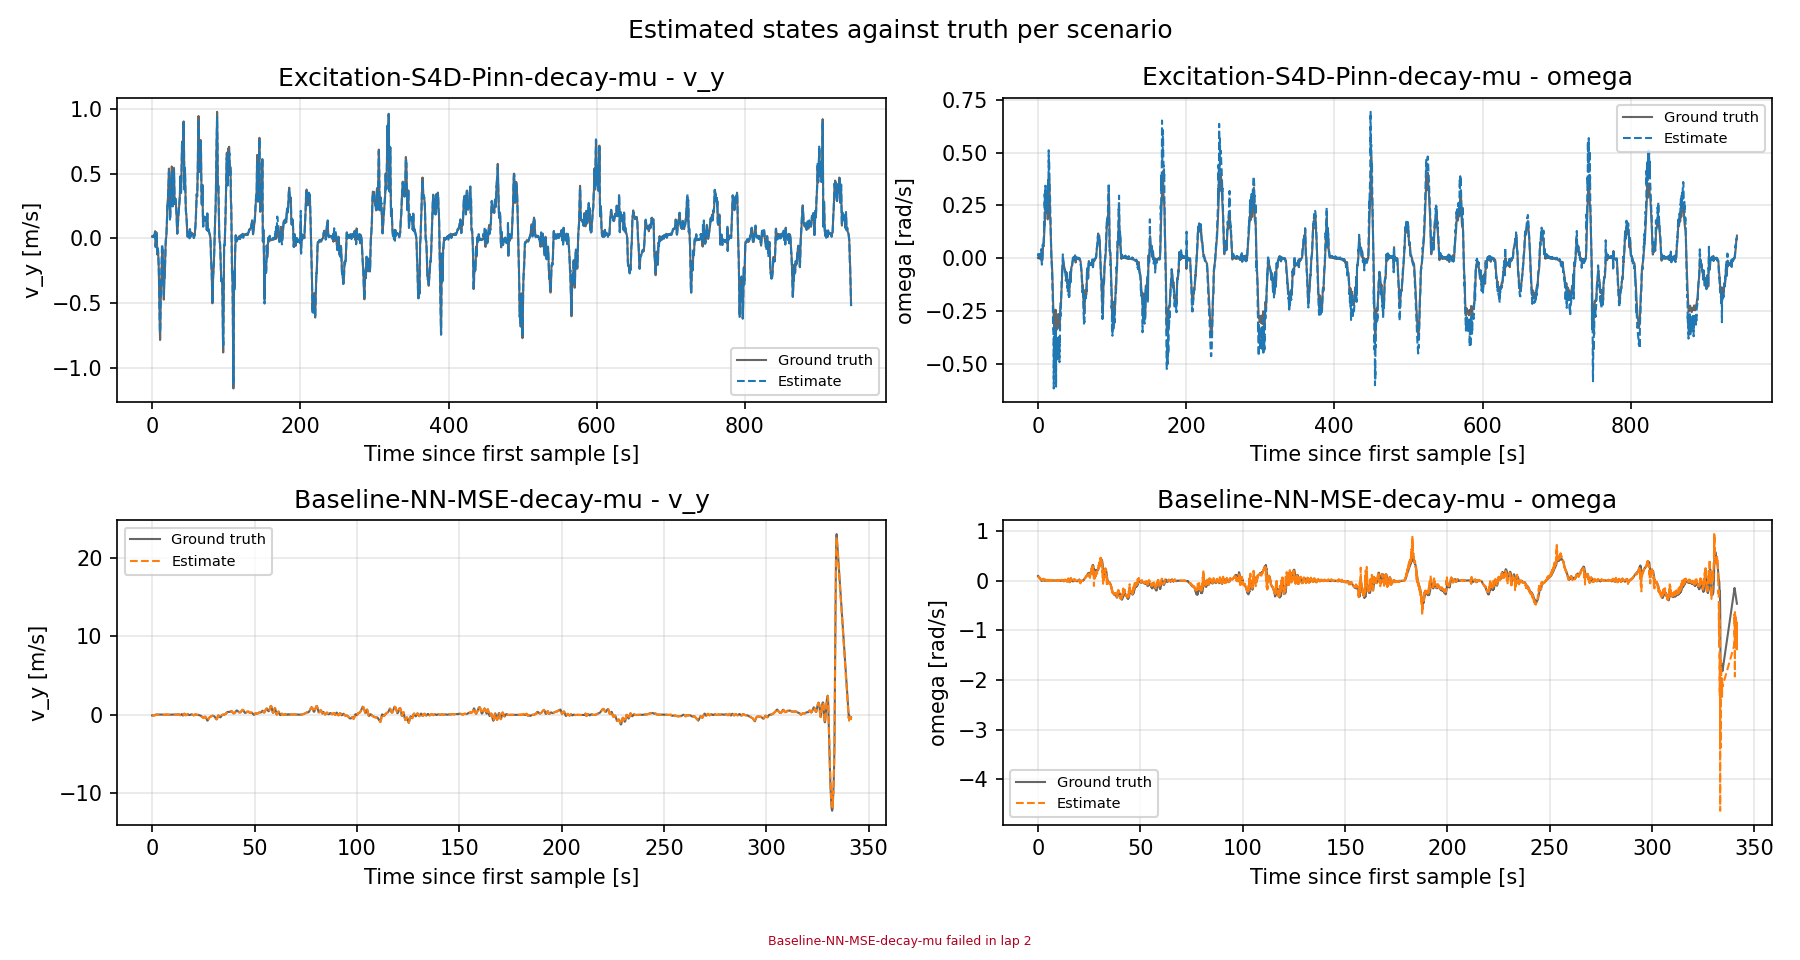

Source data for this figure (header and first rows):
scenario, signal, series, t_s, value
Excitation-S4D-Pinn-decay-mu, v_y, ground_truth, 0.0, 0.01405
Excitation-S4D-Pinn-decay-mu, v_y, ground_truth, 0.165, 0.01377
Excitation-S4D-Pinn-decay-mu, v_y, ground_truth, 0.33, 0.01501
Excitation-S4D-Pinn-decay-mu, v_y, ground_truth, 0.495, 0.01689
Excitation-S4D-Pinn-decay-mu, v_y, ground_truth, 0.66, 0.01517
Excitation-S4D-Pinn-decay-mu, v_y, ground_truth, 0.825, 0.01614
Excitation-S4D-Pinn-decay-mu, v_y, ground_truth, 0.957, 0.01657
Excitation-S4D-Pinn-decay-mu, v_y, ground_truth, 1.122, 0.01733
Excitation-S4D-Pinn-decay-mu, v_y, ground_truth, 1.32, 0.01468
Excitation-S4D-Pinn-decay-mu, v_y, ground_truth, 1.518, 0.02168
Excitation-S4D-Pinn-decay-mu, v_y, ground_truth, 1.683, 0.02029
Excitation-S4D-Pinn-decay-mu, v_y, ground_truth, 1.881, 0.01967
Excitation-S4D-Pinn-decay-mu, v_y, ground_truth, 2.079, 0.01696
Excitation-S4D-Pinn-decay-mu, v_y, ground_truth, 2.211, 0.01674
Excitation-S4D-Pinn-decay-mu, v_y, ground_truth, 2.376, 0.01384
Excitation-S4D-Pinn-decay-mu, v_y, ground_truth, 2.574, 0.015
Excitation-S4D-Pinn-decay-mu, v_y, ground_truth, 2.739, 0.01618
Excitation-S4D-Pinn-decay-mu, v_y, ground_truth, 2.904, 0.01989
Excitation-S4D-Pinn-decay-mu, v_y, ground_truth, 3.102, 0.02751
Excitation-S4D-Pinn-decay-mu, v_y, ground_truth, 3.267, 0.03445
Excitation-S4D-Pinn-decay-mu, v_y, ground_truth, 3.465, 0.04074
Excitation-S4D-Pinn-decay-mu, v_y, ground_truth, 3.663, 0.05175
Excitation-S4D-Pinn-decay-mu, v_y, ground_truth, 3.861, 0.05588
Excitation-S4D-Pinn-decay-mu, v_y, ground_truth, 4.026, 0.03318
Excitation-S4D-Pinn-decay-mu, v_y, ground_truth, 4.224, -0.006364
Excitation-S4D-Pinn-decay-mu, v_y, ground_truth, 4.422, -0.03972
Excitation-S4D-Pinn-decay-mu, v_y, ground_truth, 4.62, -0.05436
Excitation-S4D-Pinn-decay-mu, v_y, ground_truth, 4.818, -0.04363
Excitation-S4D-Pinn-decay-mu, v_y, ground_truth, 5.016, -0.01522
Excitation-S4D-Pinn-decay-mu, v_y, ground_truth, 5.181, 0.01303
Excitation-S4D-Pinn-decay-mu, v_y, ground_truth, 5.379, 0.03691
Excitation-S4D-Pinn-decay-mu, v_y, ground_truth, 5.577, 0.04773
Excitation-S4D-Pinn-decay-mu, v_y, ground_truth, 5.742, 0.04497
Excitation-S4D-Pinn-decay-mu, v_y, ground_truth, 5.874, 0.03693
Excitation-S4D-Pinn-decay-mu, v_y, ground_truth, 6.039, 0.02425
Excitation-S4D-Pinn-decay-mu, v_y, ground_truth, 6.237, 0.002312
Excitation-S4D-Pinn-decay-mu, v_y, ground_truth, 6.435, -0.03794
Excitation-S4D-Pinn-decay-mu, v_y, ground_truth, 6.567, -0.0708
Excitation-S4D-Pinn-decay-mu, v_y, ground_truth, 6.798, -0.1144
Excitation-S4D-Pinn-decay-mu, v_y, ground_truth, 6.93, -0.1248
Excitation-S4D-Pinn-decay-mu, v_y, ground_truth, 7.095, -0.1175
Excitation-S4D-Pinn-decay-mu, v_y, ground_truth, 7.26, -0.09813
Excitation-S4D-Pinn-decay-mu, v_y, ground_truth, 7.458, -0.07931
Excitation-S4D-Pinn-decay-mu, v_y, ground_truth, 7.656, -0.07661
Excitation-S4D-Pinn-decay-mu, v_y, ground_truth, 7.821, -0.08397
Excitation-S4D-Pinn-decay-mu, v_y, ground_truth, 8.019, -0.1039
Excitation-S4D-Pinn-decay-mu, v_y, ground_truth, 8.184, -0.1226
Excitation-S4D-Pinn-decay-mu, v_y, ground_truth, 8.382, -0.15
Excitation-S4D-Pinn-decay-mu, v_y, ground_truth, 8.514, -0.1707
Excitation-S4D-Pinn-decay-mu, v_y, ground_truth, 8.679, -0.19
Excitation-S4D-Pinn-decay-mu, v_y, ground_truth, 8.844, -0.2243
Excitation-S4D-Pinn-decay-mu, v_y, ground_truth, 9.042, -0.2779
Excitation-S4D-Pinn-decay-mu, v_y, ground_truth, 9.174, -0.3094
Excitation-S4D-Pinn-decay-mu, v_y, ground_truth, 9.372, -0.3758
Excitation-S4D-Pinn-decay-mu, v_y, ground_truth, 9.504, -0.4398
Excitation-S4D-Pinn-decay-mu, v_y, ground_truth, 9.702, -0.5233
Excitation-S4D-Pinn-decay-mu, v_y, ground_truth, 9.933, -0.5994
Excitation-S4D-Pinn-decay-mu, v_y, ground_truth, 10.1, -0.6473
Excitation-S4D-Pinn-decay-mu, v_y, ground_truth, 10.23, -0.6861
Excitation-S4D-Pinn-decay-mu, v_y, ground_truth, 10.43, -0.7494
... 55,284 more rows
